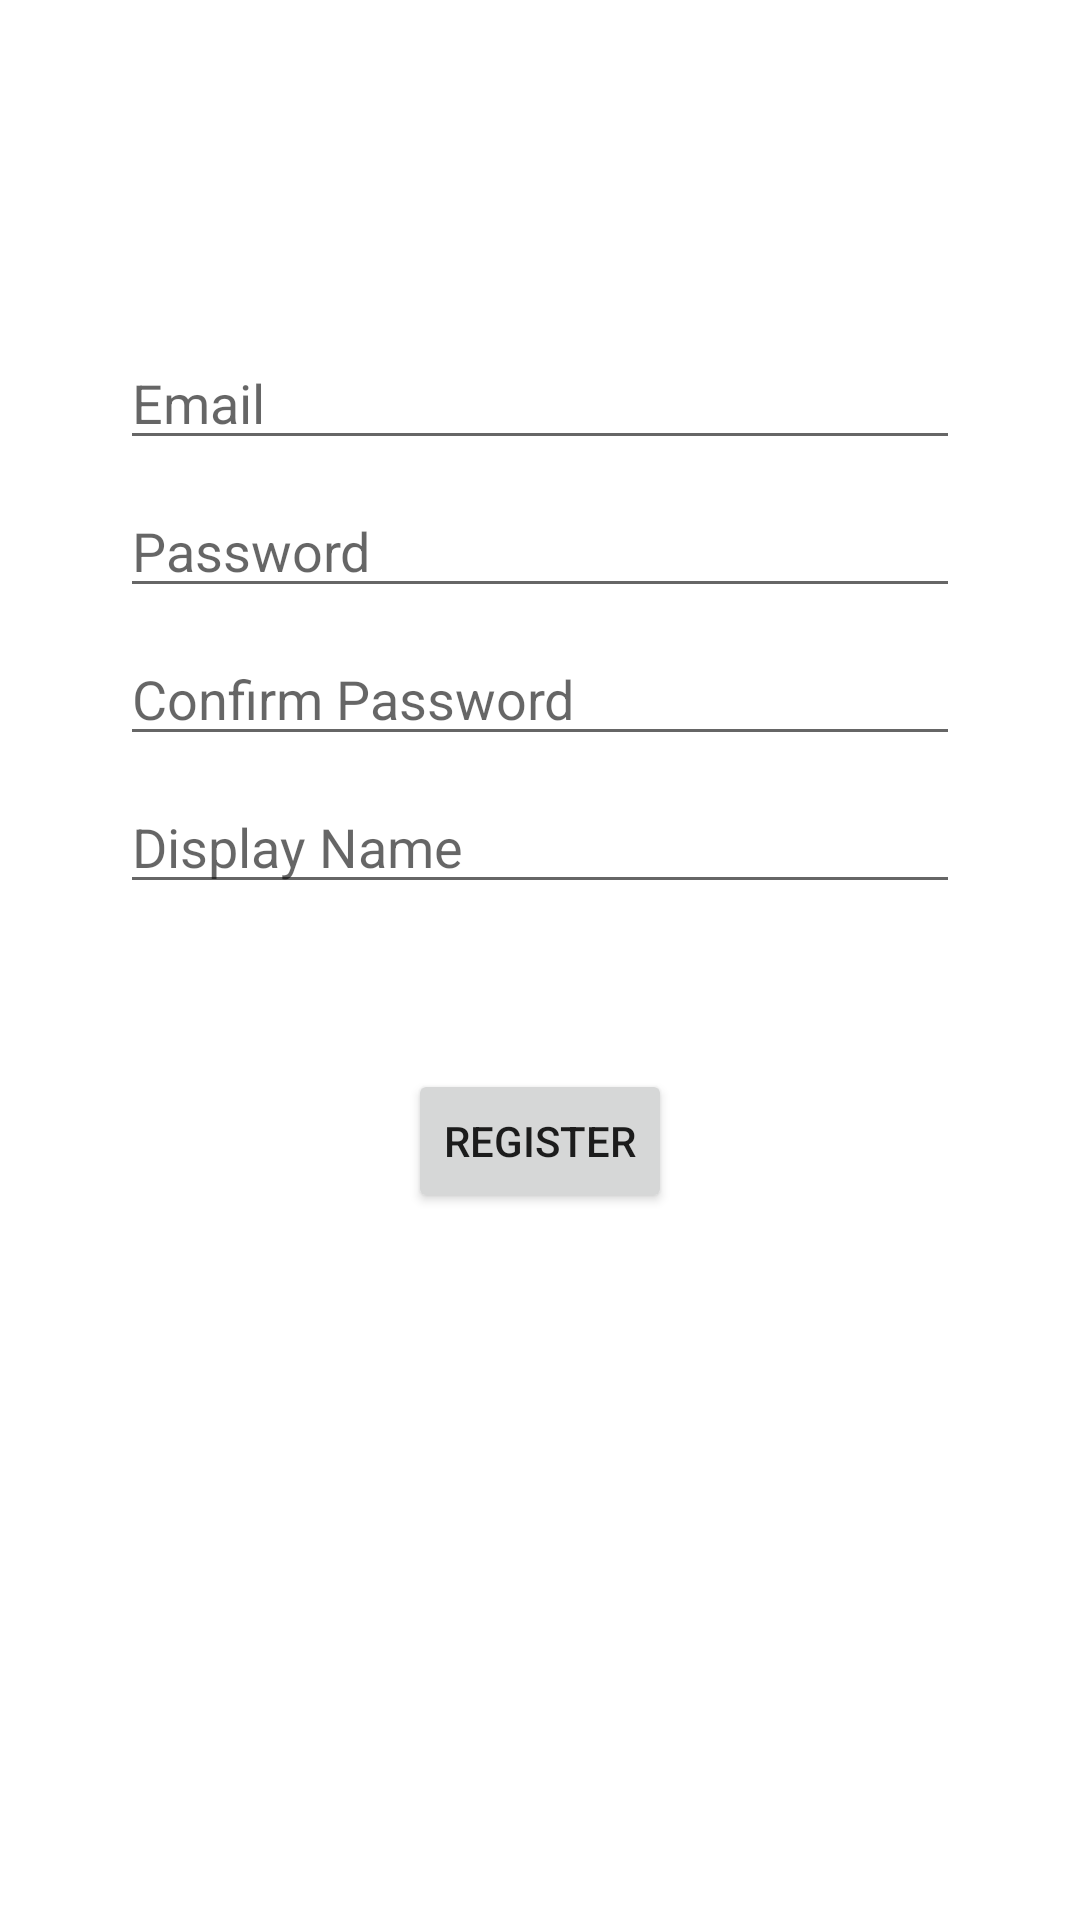

This screen was rendered from an Android layout file. Write that file and the resources it references.
<!-- AndroidManifest.xml: application theme Theme.SecureNotes -->
<!-- res/layout/activity_register.xml -->
<?xml version="1.0" encoding="utf-8"?>
<androidx.constraintlayout.widget.ConstraintLayout xmlns:android="http://schemas.android.com/apk/res/android"
    xmlns:app="http://schemas.android.com/apk/res-auto"
    xmlns:tools="http://schemas.android.com/tools"
    android:id="@+id/container"
    android:layout_width="match_parent"
    android:layout_height="match_parent"
    android:paddingLeft="@dimen/activity_horizontal_margin"
    android:paddingTop="@dimen/activity_vertical_margin"
    android:paddingRight="@dimen/activity_horizontal_margin"
    android:paddingBottom="@dimen/activity_vertical_margin"
    tools:context=".ui.login.LoginActivity">

    <EditText
        android:id="@+id/username"
        android:layout_width="0dp"
        android:layout_height="wrap_content"
        android:layout_marginStart="24dp"
        android:layout_marginTop="96dp"
        android:layout_marginEnd="24dp"
        android:autofillHints="@string/prompt_email"
        android:hint="@string/prompt_email"
        android:inputType="textEmailAddress"
        android:selectAllOnFocus="true"
        app:layout_constraintEnd_toEndOf="parent"
        app:layout_constraintStart_toStartOf="parent"
        app:layout_constraintTop_toTopOf="parent" />

    <EditText
        android:id="@+id/password"
        android:layout_width="0dp"
        android:layout_height="wrap_content"
        android:layout_marginStart="24dp"
        android:layout_marginTop="8dp"
        android:layout_marginEnd="24dp"
        android:autofillHints="@string/prompt_password"
        android:hint="@string/prompt_password"
        android:imeActionLabel="@string/action_sign_in_short"
        android:imeOptions="actionDone"
        android:inputType="textPassword"
        android:selectAllOnFocus="true"
        app:layout_constraintEnd_toEndOf="parent"
        app:layout_constraintStart_toStartOf="parent"
        app:layout_constraintTop_toBottomOf="@+id/username" />

    <EditText
        android:id="@+id/confirm_password"
        android:layout_width="0dp"
        android:layout_height="wrap_content"
        android:layout_marginStart="24dp"
        android:layout_marginTop="8dp"
        android:layout_marginEnd="24dp"
        android:autofillHints="@string/prompt_confirm_password"
        android:hint="@string/prompt_confirm_password"
        android:imeActionLabel="@string/action_sign_in_short"
        android:imeOptions="actionDone"
        android:inputType="textPassword"
        android:selectAllOnFocus="true"
        app:layout_constraintEnd_toEndOf="parent"
        app:layout_constraintStart_toStartOf="parent"
        app:layout_constraintTop_toBottomOf="@+id/password" />

    <EditText
        android:id="@+id/display_name"
        android:layout_width="0dp"
        android:layout_height="wrap_content"
        android:layout_marginStart="24dp"
        android:layout_marginTop="8dp"
        android:layout_marginEnd="24dp"
        android:autofillHints="@string/display_name"
        android:hint="@string/display_name"
        android:imeActionLabel="@string/action_sign_in_short"
        android:imeOptions="actionDone"
        android:inputType="text"
        android:selectAllOnFocus="true"
        app:layout_constraintEnd_toEndOf="parent"
        app:layout_constraintStart_toStartOf="parent"
        app:layout_constraintTop_toBottomOf="@+id/confirm_password" />

    <Button
        android:id="@+id/register"
        android:layout_width="wrap_content"
        android:layout_height="wrap_content"
        android:layout_gravity="start"
        android:layout_marginStart="48dp"
        android:layout_marginTop="16dp"
        android:layout_marginEnd="48dp"
        android:layout_marginBottom="64dp"
        android:text="@string/action_register"
        app:layout_constraintBottom_toBottomOf="parent"
        app:layout_constraintEnd_toEndOf="parent"
        app:layout_constraintStart_toStartOf="parent"
        app:layout_constraintTop_toBottomOf="@+id/display_name"
        app:layout_constraintVertical_bias="0.2" />

    <ProgressBar
        android:id="@+id/loading"
        android:layout_width="wrap_content"
        android:layout_height="wrap_content"
        android:layout_gravity="center"
        android:layout_marginStart="32dp"
        android:layout_marginTop="64dp"
        android:layout_marginEnd="32dp"
        android:layout_marginBottom="64dp"
        android:visibility="gone"
        app:layout_constraintBottom_toBottomOf="parent"
        app:layout_constraintEnd_toEndOf="@+id/password"
        app:layout_constraintStart_toStartOf="@+id/password"
        app:layout_constraintTop_toTopOf="parent"
        app:layout_constraintVertical_bias="0.3" />
</androidx.constraintlayout.widget.ConstraintLayout>
<!-- resources referenced by this layout -->
<resources>
  <dimen name="activity_horizontal_margin">16dp</dimen>
  <dimen name="activity_vertical_margin">16dp</dimen>
  <string name="action_register">Register</string>
  <string name="action_sign_in_short">Sign in</string>
  <string name="display_name">Display Name</string>
  <string name="prompt_confirm_password">Confirm Password</string>
  <string name="prompt_email">Email</string>
  <string name="prompt_password">Password</string>
  <style name="Theme.SecureNotes" parent="Theme.MaterialComponents.Light.NoActionBar">
          
          <item name="colorPrimary">@color/primaryColor</item>
          <item name="colorPrimaryVariant">@color/primaryDarkColor</item>
          <item name="colorOnPrimary">@color/white</item>
          
          <item name="colorSecondary">@color/secondaryColor</item>
          <item name="colorSecondaryVariant">@color/secondaryDarkColor</item>
          <item name="colorOnSecondary">@color/white</item>
          
          <item name="android:statusBarColor" tools:targetApi="l">?attr/colorPrimaryVariant</item>
          
      </style>
  <color name="primaryColor">#26c6da</color>
  <color name="primaryDarkColor">#0095a8</color>
  <color name="white">#FFFFFFFF</color>
  <color name="secondaryColor">#2196f3</color>
  <color name="secondaryDarkColor">#0069c0</color>
</resources>
